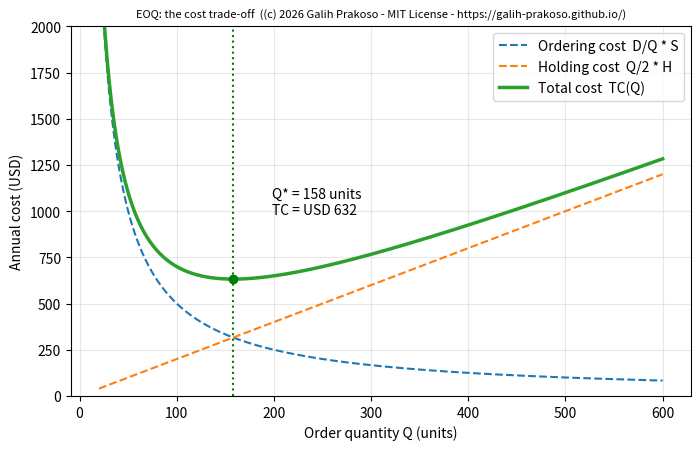

The script that saved this image:
"""
Optimization in Industrial Engineering | Day 2: John's Problem and the EOQ model
=====================================================================
Companion script for the blog post series at https://galih-prakoso.github.io/

Copyright (c) 2026 Galih Prakoso <galih.prakoso3003@gmail.com>

MIT License. Permission is granted, free of charge, to use, copy, modify, merge,
publish and distribute this script, PROVIDED THAT the copyright notice above and
this permission notice are included in all copies or substantial portions of it.
THE SCRIPT IS PROVIDED "AS IS", WITHOUT WARRANTY OF ANY KIND.

Requires: Python 3.9+, numpy, matplotlib      Run:  python day-2-eoq.py   [--no-plot] [--save out.png]
"""

import argparse
import numpy as np
import matplotlib.pyplot as plt

CREDIT = "(c) 2026 Galih Prakoso - MIT License - https://galih-prakoso.github.io/"


def print_table(headers, rows):
    """Print a simple aligned text table."""
    cells = [[str(c) for c in r] for r in rows]
    widths = [max(len(h), *(len(r[i]) for r in cells)) for i, h in enumerate(headers)]
    line = "  ".join(h.ljust(w) for h, w in zip(headers, widths))
    print(line)
    print("-" * len(line))
    for r in cells:
        print("  ".join(c.ljust(w) for c, w in zip(r, widths)))


def finish(fig, args):
    """Save and/or show the figure depending on the command-line options."""
    if args.save:
        fig.savefig(args.save, dpi=150, bbox_inches="tight")
        print("Plot saved to", args.save)
    if not args.no_plot and not args.save:
        plt.show()


def parse_args():
    ap = argparse.ArgumentParser(description=__doc__.splitlines()[1])
    ap.add_argument("--no-plot", action="store_true", help="print the table only")
    ap.add_argument("--save", metavar="FILE", help="save the plot to FILE instead of showing it")
    return ap.parse_args()


# ---- Data from the post: John's store -------------------------------------
D = 1000   # annual demand (units / year)
S = 50     # ordering cost (USD / order)
H = 4      # holding cost (USD / unit / year)


def ordering_cost(Q):
    return D / Q * S


def holding_cost(Q):
    return Q / 2 * H


def total_cost(Q):
    return ordering_cost(Q) + holding_cost(Q)


def eoq():
    """Economic Order Quantity: Q* = sqrt(2DS/H)."""
    return float(np.sqrt(2 * D * S / H))


def comparison_table(order_sizes):
    rows = []
    for label, Q in order_sizes:
        rows.append([label, Q, f"{D / Q:.1f}", f"USD {ordering_cost(Q):,.0f}",
                     f"USD {holding_cost(Q):,.0f}", f"USD {total_cost(Q):,.0f}"])
    return rows


def plot(q_star):
    Q = np.linspace(20, 600, 500)
    fig, ax = plt.subplots(figsize=(8, 4.8))
    ax.plot(Q, ordering_cost(Q), "--", label="Ordering cost  D/Q * S")
    ax.plot(Q, holding_cost(Q), "--", label="Holding cost  Q/2 * H")
    ax.plot(Q, total_cost(Q), lw=2.5, label="Total cost  TC(Q)")
    ax.axvline(q_star, color="green", ls=":")
    ax.plot([q_star], [total_cost(q_star)], "o", color="green")
    ax.annotate(f"Q* = {q_star:.0f} units\nTC = USD {total_cost(q_star):,.0f}",
                (q_star, total_cost(q_star)), xytext=(q_star + 40, total_cost(q_star) + 350))
    ax.set_xlabel("Order quantity Q (units)")
    ax.set_ylabel("Annual cost (USD)")
    ax.set_ylim(0, 2000)
    ax.set_title("EOQ: the cost trade-off  (" + CREDIT + ")", fontsize=8)
    ax.legend()
    ax.grid(alpha=0.3)
    return fig


def main():
    args = parse_args()
    print(CREDIT, "\n")
    q_star = eoq()
    print(f"EOQ  Q* = sqrt(2*{D}*{S}/{H}) = {q_star:.2f}  ->  round to {round(q_star)} units\n")
    q_opt = round(q_star)
    rows = comparison_table([("Too small", 50), ("Optimal (EOQ)", q_opt), ("Too large", 500)])
    print_table(["Scenario", "Q", "Orders/yr", "Ordering", "Holding", "Total"], rows)
    saving = 1 - total_cost(q_opt) / total_cost(50)
    print(f"\nSaving versus ordering 50 or 500 units: {saving:.1%}")
    if not args.no_plot or args.save:
        finish(plot(q_star), args)


if __name__ == "__main__":
    main()
